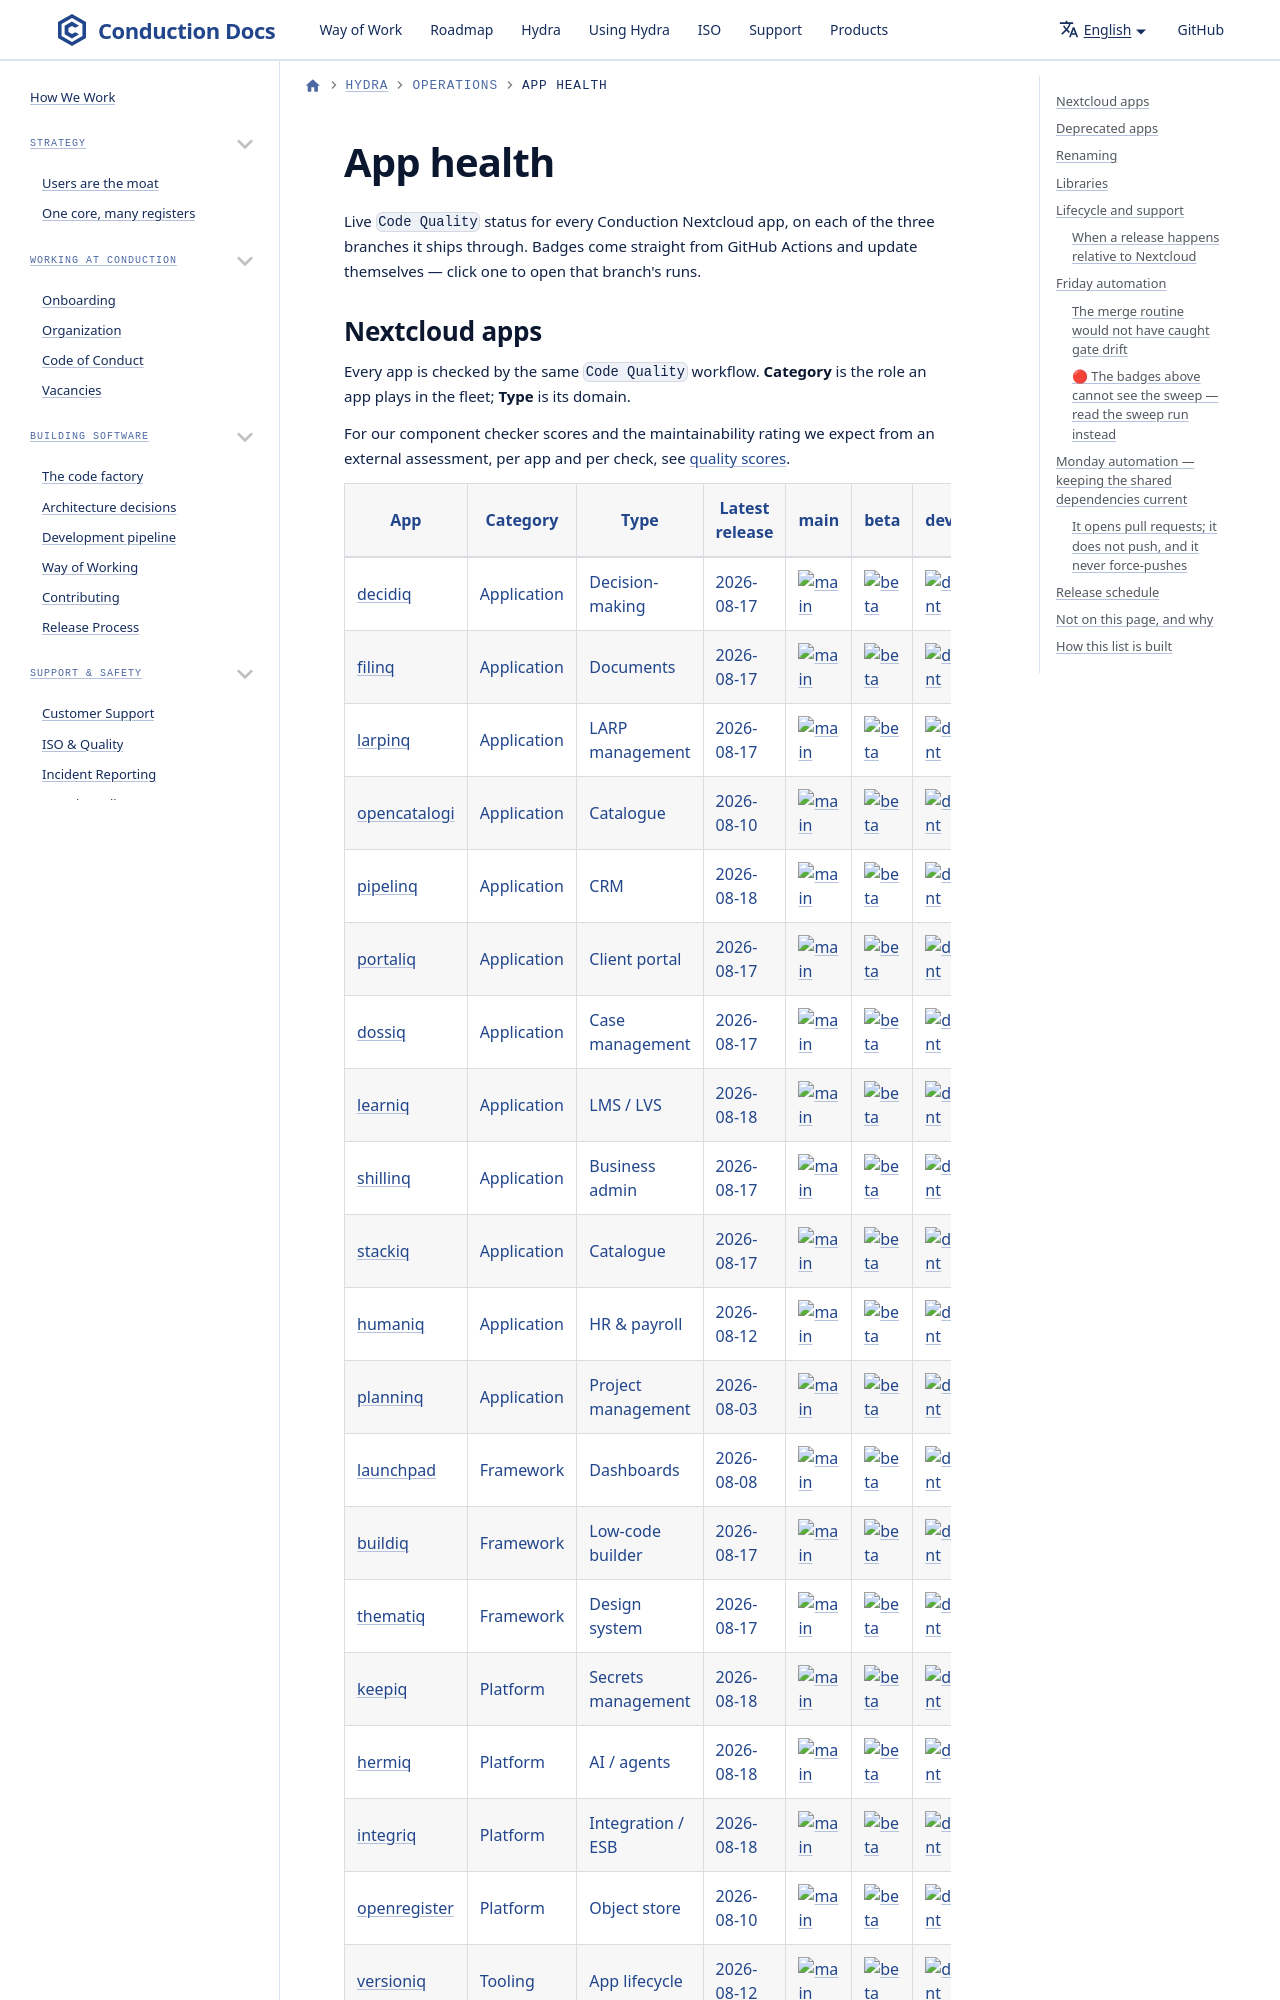

repository: ConductionNL/.github · page: hydra/operations/app-health/index.html · generator: docusaurus

# App health

Live `Code Quality` status for every Conduction Nextcloud app, on each of the
three branches it ships through. Badges come straight from GitHub Actions and
update themselves — click one to open that branch's runs.
